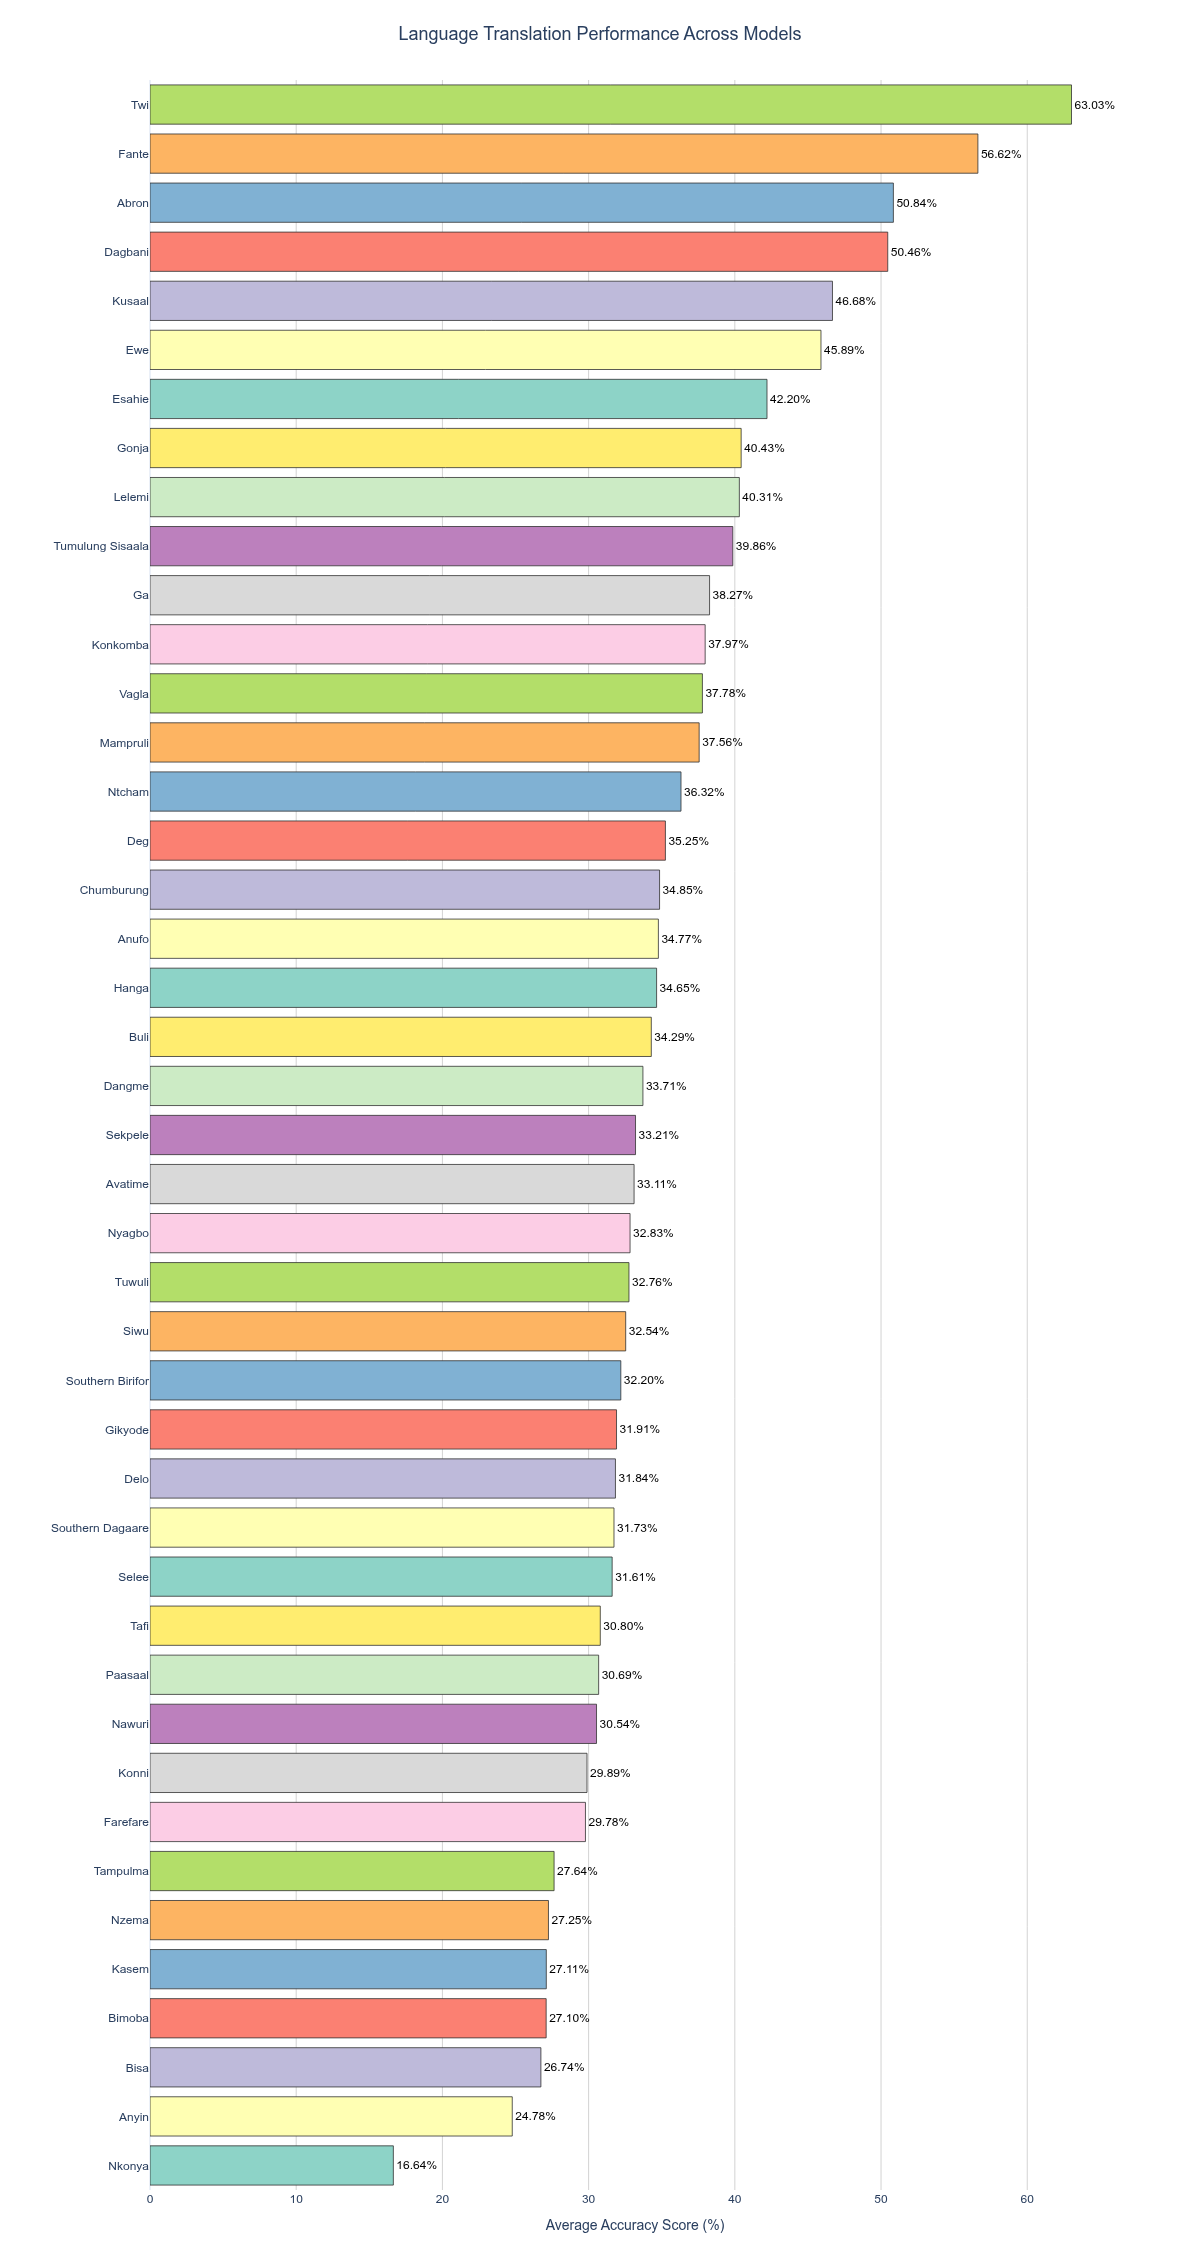

The data file committed next to this chart (first rows):
Language, Average Score (%)
Twi, 63.03
Fante, 56.62
Abron, 50.84
Dagbani, 50.46
Kusaal, 46.68
Ewe, 45.89
Esahie, 42.2
Gonja, 40.43
Lelemi, 40.31
Tumulung Sisaala, 39.86
Ga, 38.27
Konkomba, 37.97
Vagla, 37.78
Mampruli, 37.56
Ntcham, 36.32
Deg, 35.25
Chumburung, 34.85
Anufo, 34.77
Hanga, 34.65
Buli, 34.29
Dangme, 33.71
Sekpele, 33.21
Avatime, 33.11
Nyagbo, 32.83
Tuwuli, 32.76
Siwu, 32.54
Southern Birifor, 32.2
Gikyode, 31.91
Delo, 31.84
Southern Dagaare, 31.73
Selee, 31.61
Tafi, 30.8
Paasaal, 30.69
Nawuri, 30.54
Konni, 29.89
Farefare, 29.78
Tampulma, 27.64
Nzema, 27.25
Kasem, 27.11
Bimoba, 27.1
Bisa, 26.74
Anyin, 24.78
Nkonya, 16.64
